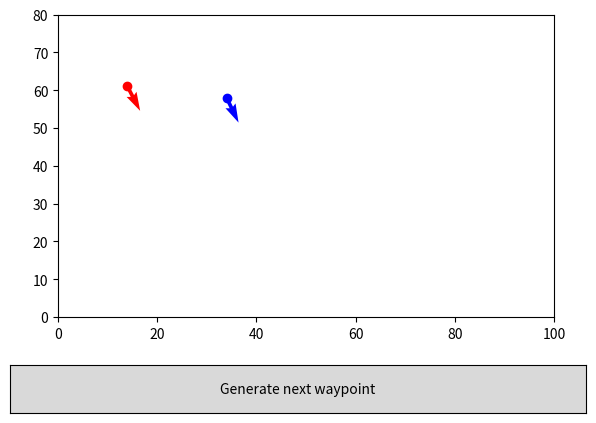

This chart was generated by the following Python code:
import random, math
import matplotlib.pyplot as plt
from matplotlib.widgets import Button
from typing import Tuple

# constants (feel free to play around and change these values)
width=100
height=80
turningRadius = 10

dronePos: Tuple[int, int]
droneVec: Tuple[float, float]
pointPos: Tuple[int, int]
pointVec: Tuple[float, float]

# generates two random coordinates representing drone position and waypoint
# (coordinates generated at least 10 units from edge of plot for easier visualization)
def genCoords(): 
    return [random.randint(10,width-10),random.randint(10,height-10)]

# generates a vector representing orientation
def genVec():
    x1 = random.uniform(-1,1)

    # generate y component from x component
    y1 = (1-x1**2)**.5

    # determine positive/negative y component
    if (random.randint(0,1)%2):
        y1 *= -1

    return [x1,y1]

# generates the next waypoint
def nextPoint(event):
    global dronePos, droneVec, pointPos, pointVec, ax

    dronePos = pointPos
    droneVec = pointVec

    pointPos = genCoords()
    pointVec = genVec()

    draw(ax)

def draw(ax):
    global dronePos, droneVec, pointPos, pointVec

    ax.clear()
    ax.set_xlim(0,width)
    ax.set_ylim(0,height)

    ax.plot(dronePos[0], dronePos[1], 'bo', label='Point 1')
    ax.plot(pointPos[0], pointPos[1], 'ro', label='Point 2')
    ax.quiver(dronePos[0], dronePos[1], droneVec[0], droneVec[1], color='blue')
    ax.quiver(pointPos[0], pointPos[1], pointVec[0], pointVec[1], color='red')
    plt.draw()

dronePos = genCoords()
pointPos = genCoords()
droneVec = genVec()
pointVec = genVec()

# plot settings
fig, ax = plt.subplots()
plt.subplots_adjust(bottom=0.25)


ax.set_title('Dubins path sim')

draw(ax)

button_ax = plt.axes([0.05, 0.05, 0.9, 0.1])  # [left, bottom, width, height]
button = Button(button_ax, 'Generate next waypoint')
button.on_clicked(nextPoint)

# Display the plot
plt.show()
